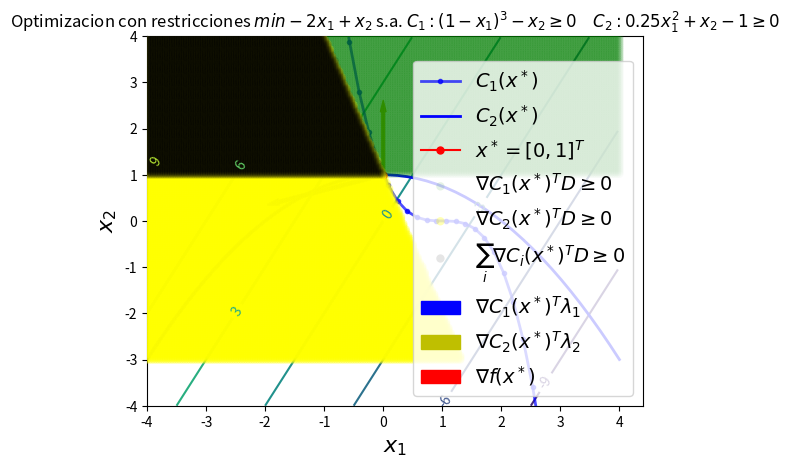

Reproduce this figure in Python.
"""
============
Contour Demo
============

Illustrate simple contour plotting, contours on an image with
a colorbar for the contours, and labelled contours.

See also the :doc:`contour image example
</gallery/images_contours_and_fields/contour_image>`.
"""
import matplotlib
import numpy as np
import matplotlib.cm as cm
import matplotlib.pyplot as plt
import matplotlib.patches as patches
from matplotlib.path import Path
from matplotlib.patches import PathPatch
from matplotlib.legend_handler import HandlerPatch
import matplotlib.patches as mpatches
def graph(formula, x_range, y_range):  
    x = np.array(x_range)  
    y = np.array(y_range)  
    z = eval(formula)
    plt.plot(x, y)
    plt.show()

delta = 0.025
minx = -4.0
maxx = 4.0
miny = -4.0
maxy = 4.0
x = np.arange( minx, maxx, delta)
y = np.arange( miny, maxy, delta)
gradientc1 = [-3, -1]
gradientc2 = [0, 1]
gradient = [-2, 1]
lambdax = [2.0/3.0, 5.0/3.0]
point = [0, 1]
X, Y = np.meshgrid(x, y)
Z1 = X #np.exp(-X**2 - Y**2)
Z2 = Y #np.exp(-(X - 1)**2 - (Y - 1)**2)

Z = (-2*Z1 + Z2) 


###############################################################################
# Create a simple contour plot with labels using default colors.  The
# inline argument to clabel will control whether the labels are draw
# over the line segments of the contour, removing the lines beneath
# the label

fig, ax = plt.subplots()
CS = ax.contour(X, Y, Z)
ax.clabel(CS, inline=100, fontsize=10)
ax.set_title('Optimizacion con restricciones $min -2x_1 + x_2$ s.a. $C_1: (1-x_1)^3 - x_2 \geq 0 \quad C_2:0.25x_1^2 + x_2 -1 \geq 0$')



#Constrain 1:
#graph('(1-x)^3 - y', range(, 1))
s = np.linspace(minx, maxx)
yc1 = (1-s)**3

plt.plot(s, yc1, lw=2, marker='.', color='blue', alpha=0.7, label='$C_1(x^*)$')
plt.ylim(miny, maxy)

yc2 = 1 - 0.25*(s**2)
plt.plot(s, yc2, lw=2, color='b', label='$C_2(x^*)$')
plt.ylim(miny, maxy)

# plot the possible (s, t) pairs
pairs = [(s, t) for s in np.linspace(minx, maxx,200)
                for t in np.linspace(miny, maxy, 200)
                if (1-s)**3- t >= 0
                and ( 0.25* s**2  + t -1) >=0]
ss, ts = np.hsplit(np.array(pairs), 2)

# plot the results
#plt.scatter(ss, ts,color='gray' , cmap='jet', label='$Region \quad factible$', zorder=3, alpha=0.3,edgecolors='none' )
plt.plot( point[0], point[1], marker='o', color="red", label='$x^* = [0, 1]^T$',markersize= 5 )

###Conjunto factible
pairs = [(d1, d2) for d2 in np.linspace(miny, maxy,200)
                for d1 in np.linspace( minx , maxx, 200)
                if d2 >=0]
ss, ts = np.hsplit(np.array(pairs), 2)
# plot the results
plt.scatter(ss+point[0], ts+point[1], color='green', cmap='jet', label='$\\nabla C_1(x^*)^T D \geq 0$', zorder=3, alpha=0.1, edgecolors='none' )


pairs = [(d1, d2) for d2 in np.linspace(miny, maxy,200)
                for d1 in np.linspace( minx , maxx, 200)
                if -3.0*d1 - d2   >=0 ]
ss, ts = np.hsplit(np.array(pairs), 2)
# plot the results
plt.scatter(ss+point[0], ts+point[1], color='yellow', cmap='jet', label='$\\nabla C_2(x^*)^T D \geq 0$', zorder=3, alpha=0.3, edgecolors='none' )
pairs = [(d1, d2) for d2 in np.linspace(0, maxy,200)
                for d1 in np.linspace( minx , maxx, 200)
                if d1 <= -d2/3.0]
ss, ts = np.hsplit(np.array(pairs), 2)
# plot the results
plt.scatter(ss+point[0], ts+point[1], color='black', cmap='jet', label='$  \\sum _i \\nabla C_i(x^*)^T D \geq 0 $', zorder=3, alpha=0.1, edgecolors='none' )





#Gradientes..
style="Simple,tail_width=1.9,head_width=4,head_length=8"
kw1 = dict(arrowstyle=style, color="b", label='$\\nabla C_1(x^*)^T \\lambda_1$')
kw2 = dict(arrowstyle=style, color="y", label='$\\nabla C_2(x^*)^T \\lambda_2$')
kw3 = dict(arrowstyle=style, color="r", label='$\\nabla f(x^*)$')
#kw4 = dict(arrowstyle=style, color="g", label='$\\lambda^* \quad Lagrangiano$')

a1 = patches.FancyArrowPatch( (point[0], point[1]), (point[0]+gradientc1[0]*lambdax[0], point[1] + gradientc1[1]*lambdax[0]),**kw1 )

a2 = patches.FancyArrowPatch( (point[0], point[1]), (point[0]+gradientc2[0]*lambdax[1], point[1] + gradientc2[1]*lambdax[1]),**kw2 )

a3 = patches.FancyArrowPatch( (point[0], point[1]), (point[0]+gradient[0], point[1] + gradient[1]),**kw3 )

#a4 = patches.FancyArrowPatch( (point[0], point[1]), (point[0]+lambdax[0], point[1] + lambdax[1]),**kw4 )

for a in [a1,a2,a3]:
    plt.gca().add_patch(a)

plt.xlabel('$x_1$', fontsize=16)
plt.ylabel('$x_2$', fontsize=16)
#plt.legend(['My label','aa','aa','oo','aa'])
plt.legend(fontsize=14)
#plt.savefig('Problema1.eps', format='eps', dpi=1000)
#plt.savefig('Problema1.png', format='png', dpi=1000)
plt.show()

#############################################################################
#
# ------------
#
# References
# """"""""""
#
# The use of the following functions and methods is shown
# in this example:

#import matplotlib
#matplotlib.axes.Axes.contour
#matplotlib.pyplot.contour
#matplotlib.figure.Figure.colorbar
#matplotlib.pyplot.colorbar
#matplotlib.axes.Axes.clabel
#matplotlib.pyplot.clabel
#matplotlib.axes.Axes.set_position
#matplotlib.axes.Axes.get_position
